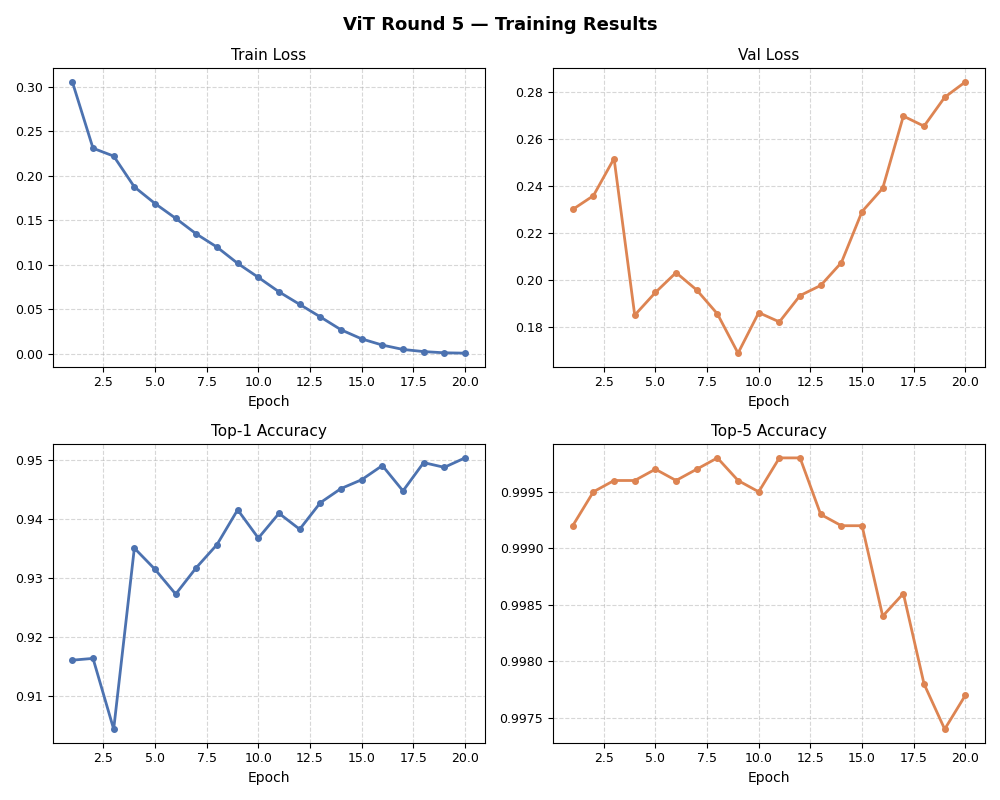

The data file committed next to this chart (first rows):
epoch, time, train/loss, metrics/accuracy_top1, metrics/accuracy_top5, val/loss, lr/pg0
1, 459.9, 0.3053, 0.916, 0.9992, 0.2301, 6.6667e-05
2, 927.4, 0.2307, 0.9163, 0.9995, 0.236, 0.0001
3, 1394, 0.2219, 0.9043, 0.9996, 0.2518, 0.0001
4, 1857, 0.1873, 0.935, 0.9996, 0.1852, 9.9157e-05
5, 2325, 0.1686, 0.9314, 0.9997, 0.1948, 9.6657e-05
6, 2787, 0.152, 0.9272, 0.9996, 0.2033, 9.2586e-05
7, 3251, 0.1344, 0.9317, 0.9997, 0.1959, 8.7081e-05
8, 3715, 0.1196, 0.9356, 0.9998, 0.1857, 8.033e-05
9, 4187, 0.1014, 0.9415, 0.9996, 0.169, 7.2564e-05
10, 4654, 0.08563, 0.9367, 0.9995, 0.1862, 6.4046e-05
11, 5121, 0.06937, 0.9409, 0.9998, 0.1823, 5.5067e-05
12, 5598, 0.05528, 0.9382, 0.9998, 0.1935, 4.5933e-05
13, 6057, 0.0412, 0.9427, 0.9993, 0.1978, 3.6954e-05
14, 6518, 0.02675, 0.9451, 0.9992, 0.2075, 2.8436e-05
15, 6970, 0.01652, 0.9466, 0.9992, 0.2292, 2.067e-05
16, 7426, 0.00956, 0.949, 0.9984, 0.2392, 1.3919e-05
17, 7877, 0.00465, 0.9447, 0.9986, 0.2699, 8.414e-06
18, 8325, 0.00224, 0.9495, 0.9978, 0.2656, 4.343e-06
19, 8774, 0.00088, 0.9487, 0.9974, 0.2779, 1.843e-06
20, 9222, 0.00048, 0.9503, 0.9977, 0.2844, 1e-06
